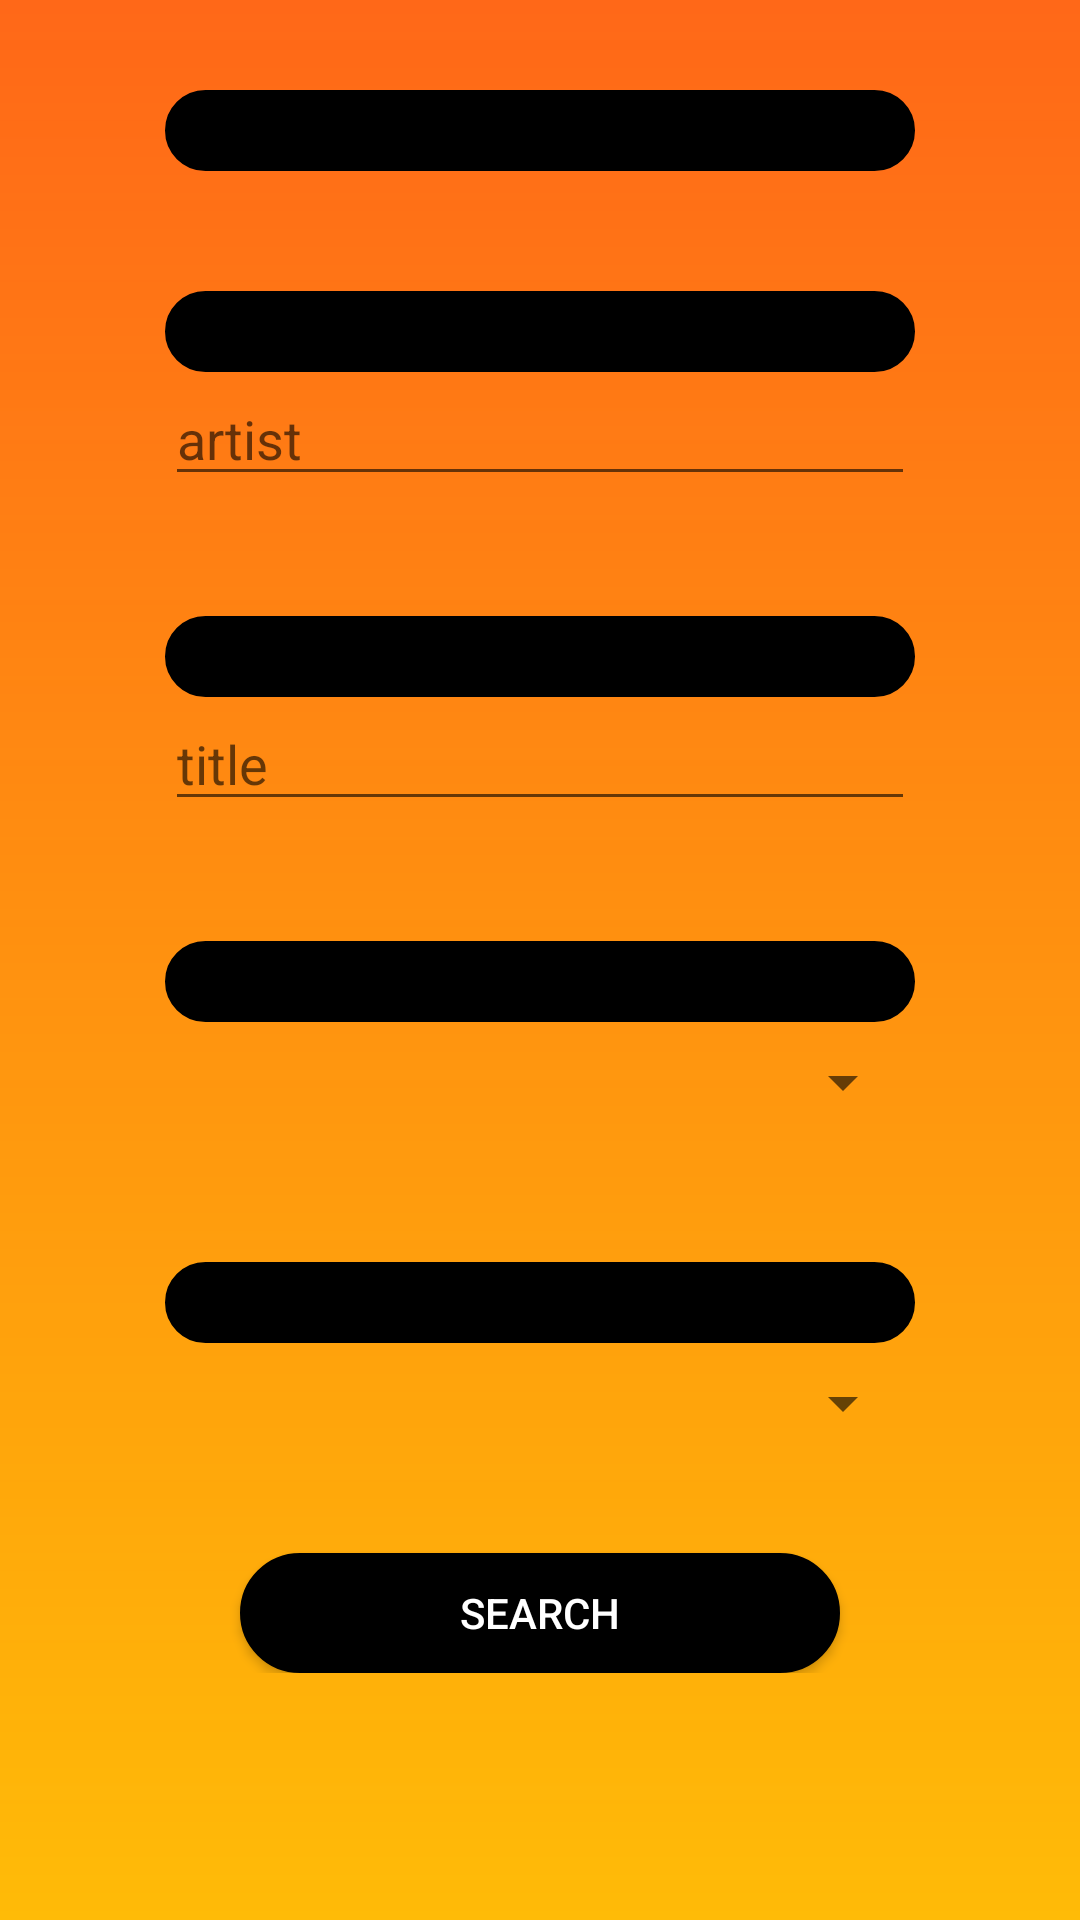

Here is an Android app screen rendered from its layout file. Give the layout XML and the strings, colors and styles it references.
<!-- AndroidManifest.xml: application theme AppTheme -->
<!-- res/layout/activity_filter_music.xml -->
<?xml version="1.0" encoding="utf-8"?>
<ScrollView xmlns:android="http://schemas.android.com/apk/res/android"
    android:layout_width="match_parent"
    android:layout_height="match_parent"
    android:background="@drawable/theme"
    android:focusable="true"
    android:focusableInTouchMode="true" >

    <RelativeLayout
        android:layout_width="fill_parent"
        android:layout_height="600dp"
        android:layout_gravity="center|top"
        android:focusable="true" >

        <LinearLayout
            android:id="@+id/linearLayoutFilterMusic"
            android:layout_width="wrap_content"
            android:layout_height="wrap_content"
            android:layout_alignParentLeft="true"
            android:layout_alignParentRight="true"
            android:layout_alignParentTop="true"
            android:orientation="vertical" >

            <TextView
                android:id="@+id/filterMusic"
                android:layout_width="250dp"
                android:layout_height="wrap_content"
                android:layout_gravity="center"
                android:layout_marginTop="30dp"
                android:background="@drawable/shape"
                android:gravity="center"
                android:paddingBottom="4dp"
                android:paddingTop="4dp"
                android:text="Music search"
                android:textColor="@color/black" />

            <TextView
                android:id="@+id/filterMusic_artist"
                android:layout_width="250dp"
                android:layout_height="wrap_content"
                android:layout_gravity="center"
                android:layout_marginTop="40dp"
                android:background="@drawable/shape"
                android:gravity="center"
                android:padding="4dp"
                android:text="Artist"
                android:textColor="@color/black" />

            <EditText
                android:id="@+id/editTextMusic_artist"
                android:layout_width="250dp"
                android:layout_height="wrap_content"
                android:layout_gravity="center"
                android:hint="artist"
                android:textColor="@color/black" />

            <TextView
                android:id="@+id/filterMusic_title"
                android:layout_width="250dp"
                android:layout_height="wrap_content"
                android:layout_gravity="center"
                android:layout_marginTop="40dp"
                android:background="@drawable/shape"
                android:gravity="center"
                android:padding="4dp"
                android:text="Title"
                android:textColor="@color/black" />
            
            <EditText
                android:id="@+id/editTextMusic_title"
                android:layout_width="250dp"
                android:layout_height="wrap_content"
                android:layout_gravity="center"
                android:hint="title"
                android:textColor="@color/black" />

            <TextView
                android:id="@+id/filterMusic_genre"
                android:layout_width="250dp"
                android:layout_height="wrap_content"
                android:layout_gravity="center"
                android:layout_marginTop="40dp"
                android:background="@drawable/shape"
                android:gravity="center"
                android:padding="4dp"
                android:text="Genre"
                android:textColor="@color/black" />

            <Spinner
                android:id="@+id/spinnerMusic_genre"
                android:layout_width="250dp"
                android:layout_height="40dp"
                android:layout_gravity="center" />

            <TextView
                android:id="@+id/filterMusic_per_page"
                android:layout_width="250dp"
                android:layout_height="wrap_content"
                android:layout_gravity="center"
                android:layout_marginTop="40dp"
                android:background="@drawable/shape"
                android:gravity="center"
                android:padding="4dp"
                android:text="Number of songs"
                android:textColor="@color/black" />

            <Spinner
                android:id="@+id/spinnerMusic_per_page"
                android:layout_width="250dp"
                android:layout_height="40dp"
                android:layout_gravity="center" />

            <Button
                android:id="@+id/filterMusic_button"
                android:layout_width="200dp"
                android:layout_height="40dp"
                android:layout_gravity="center|bottom"
                android:layout_marginTop="30dp"
                android:background="@drawable/shape"
                android:text="Search"
                android:textColor="@color/color_change"
                android:gravity="center"/>
        </LinearLayout>
    </RelativeLayout>

</ScrollView>
<!-- resources referenced by this layout -->
<resources>
  <!-- drawable shape (drawable-hdpi) -->
  <?xml version="1.0" encoding="utf-8"?>
  <shape
      xmlns:android="http://schemas.android.com/apk/res/android"
      android:shape="rectangle">
  
      
      <gradient
          android:angle="90"
          android:centerColor="#000000"
          android:endColor="#000000"
          android:startColor="#000000"/>
  
      
      <stroke
          android:width="10dp"
          android:color="#000000"/>
  
      
      <padding
          android:bottom="1dp"
          android:left="1dp"
          android:right="1dp"
          android:top="1dp"/>
  
      <corners
          android:radius="25dp"
          />
  </shape>
  <!-- drawable theme (drawable-hdpi) -->
  <?xml version="1.0" encoding="utf-8"?>
    
   <shape xmlns:android="http://schemas.android.com/apk/res/android" android:shape="rectangle">  
       
   <gradient  
       android:type="linear"
       android:endColor="#ffbb07"
       android:startColor="#e7ff5800"
       android:angle="270" 
  
       />  
  </shape>
  <style name="AppTheme" parent="Theme.AppCompat.Light.NoActionBar">
          
          <item name="colorPrimary">#000000</item>
          
          <item name="colorPrimaryDark">#000000</item>
          
          <item name="colorAccent">#ff5500</item>
      </style>
  <!-- not gathered from this repository: default colours our renderer supplied (Android Studio template values) -->
  <color name="black">#FF000000</color>
</resources>
